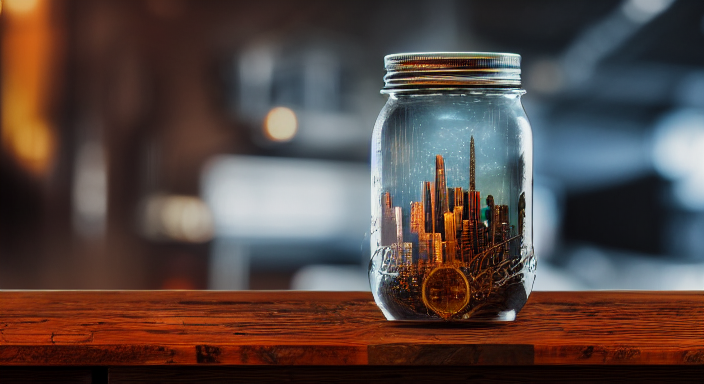
Generation parameters embedded in this image by AUTOMATIC1111 Stable Diffusion web UI or a fork of it (Forge, ...) (PNG 'parameters' text chunk):
cyperpunk city, inside big mason jar, on top of old vicotrian desk, dusty, 4k, 8k, photography, intricate, realistic, nikon d5000
Steps: 145, Sampler: Euler a, CFG scale: 7.5, Seed: 719666664, Size: 704x384